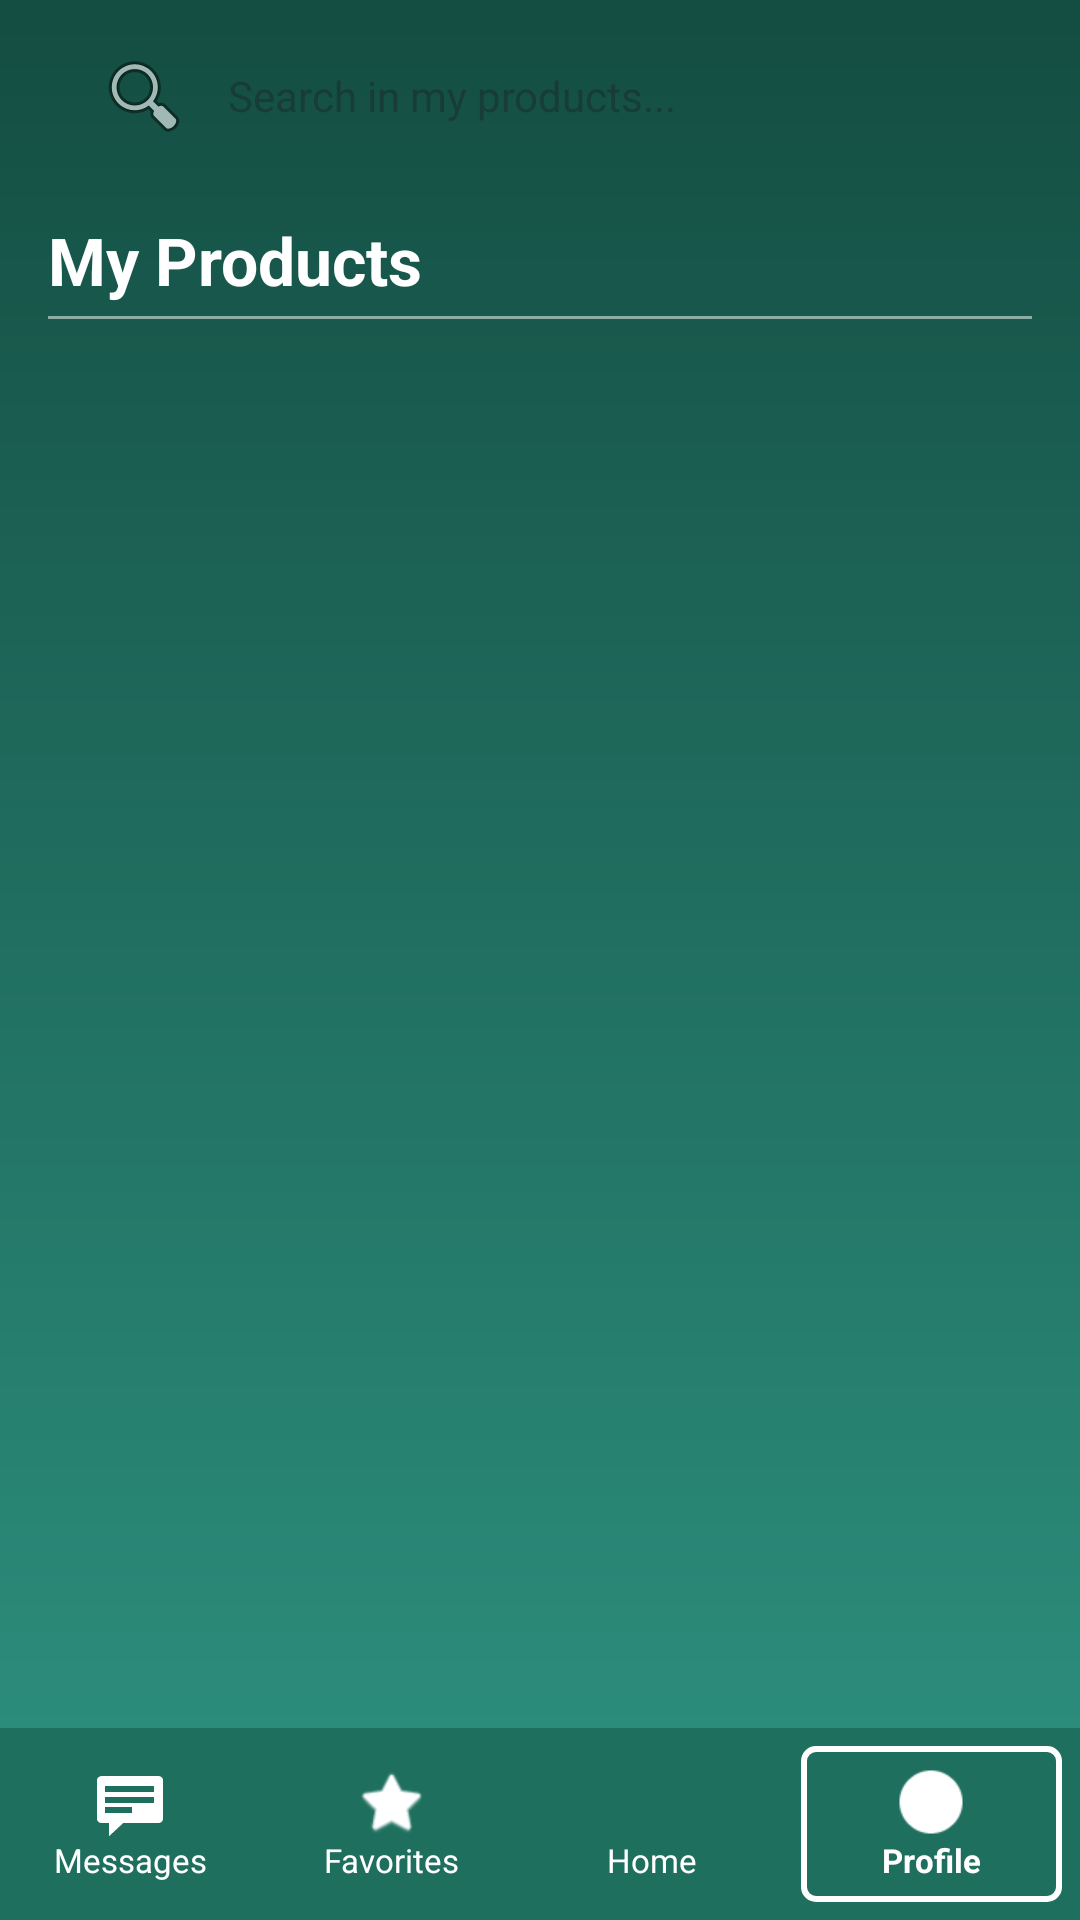

Reconstruct the res/layout file that produces this screen, plus the resources it refers to.
<!-- AndroidManifest.xml: application theme Theme.AppDevLocalBuyAndSellSystem -->
<!-- res/layout/my_products.xml -->
<?xml version="1.0" encoding="utf-8"?>
<androidx.constraintlayout.widget.ConstraintLayout xmlns:android="http://schemas.android.com/apk/res/android"
    xmlns:app="http://schemas.android.com/apk/res-auto"
    xmlns:tools="http://schemas.android.com/tools"
    android:layout_width="match_parent"
    android:layout_height="match_parent"
    android:background="@drawable/green_gradient_bg">

    
    <androidx.constraintlayout.widget.ConstraintLayout
        android:id="@+id/myProductsHeader"
        android:layout_width="match_parent"
        android:layout_height="64dp"
        android:paddingHorizontal="16dp"
        app:layout_constraintTop_toTopOf="parent">

        <EditText
            android:id="@+id/etMyProductsSearch"
            android:layout_width="match_parent"
            android:layout_height="40dp"
            android:background="@drawable/search_bar_bg"
            android:drawableStart="@android:drawable/ic_menu_search"
            android:drawablePadding="12dp"
            android:hint="@string/search_my_products_hint"
            android:importantForAutofill="no"
            android:inputType="text"
            android:paddingHorizontal="16dp"
            android:textColor="#000000"
            android:textSize="14sp"
            app:layout_constraintBottom_toBottomOf="parent"
            app:layout_constraintTop_toTopOf="parent" />

    </androidx.constraintlayout.widget.ConstraintLayout>

    
    <TextView
        android:id="@+id/tvMyProductsTitle"
        android:layout_width="wrap_content"
        android:layout_height="wrap_content"
        android:layout_marginStart="16dp"
        android:layout_marginTop="8dp"
        android:text="@string/my_products_title"
        android:textColor="#FFFFFF"
        android:textSize="22sp"
        android:textStyle="bold"
        app:layout_constraintStart_toStartOf="parent"
        app:layout_constraintTop_toBottomOf="@id/myProductsHeader" />

    <ImageButton
        android:id="@+id/btnDeleteProducts"
        android:layout_width="40dp"
        android:layout_height="40dp"
        android:layout_marginEnd="16dp"
        android:background="?attr/selectableItemBackgroundBorderless"
        android:contentDescription="Delete selected products"
        android:src="@android:drawable/ic_menu_delete"
        android:visibility="gone"
        app:layout_constraintBottom_toBottomOf="@id/tvMyProductsTitle"
        app:layout_constraintEnd_toEndOf="parent"
        app:layout_constraintTop_toTopOf="@id/tvMyProductsTitle"
        app:tint="#FFFFFF" />

    <View
        android:id="@+id/titleUnderline"
        android:layout_width="match_parent"
        android:layout_height="1dp"
        android:layout_marginHorizontal="16dp"
        android:layout_marginTop="4dp"
        android:background="#80FFFFFF"
        app:layout_constraintTop_toBottomOf="@id/tvMyProductsTitle" />

    
    <TextView
        android:id="@+id/tvNoProducts"
        android:layout_width="wrap_content"
        android:layout_height="wrap_content"
        android:text="No products uploaded yet"
        android:textColor="#CCFFFFFF"
        android:textSize="16sp"
        android:visibility="gone"
        app:layout_constraintBottom_toTopOf="@id/bottomNavBar"
        app:layout_constraintEnd_toEndOf="parent"
        app:layout_constraintStart_toStartOf="parent"
        app:layout_constraintTop_toBottomOf="@id/titleUnderline" />

    
    <androidx.recyclerview.widget.RecyclerView
        android:id="@+id/rvMyProducts"
        android:layout_width="match_parent"
        android:layout_height="0dp"
        android:layout_marginTop="8dp"
        android:paddingHorizontal="8dp"
        app:layout_constraintBottom_toTopOf="@id/bottomNavBar"
        app:layout_constraintTop_toBottomOf="@id/titleUnderline"
        tools:listitem="@layout/item_product" />

    
    <LinearLayout
        android:id="@+id/bottomNavBar"
        android:layout_width="match_parent"
        android:layout_height="64dp"
        android:background="#1F6F5F"
        android:baselineAligned="false"
        android:orientation="horizontal"
        app:layout_constraintBottom_toBottomOf="parent">

        <LinearLayout
            android:id="@+id/navMessages"
            android:layout_width="0dp"
            android:layout_height="match_parent"
            android:layout_weight="1"
            android:gravity="center"
            android:orientation="vertical">
            <ImageView
                android:layout_width="24dp"
                android:layout_height="24dp"
                android:src="@android:drawable/stat_notify_chat"
                app:tint="#FFFFFF"
                android:contentDescription="@string/messages" />
            <TextView
                android:layout_width="wrap_content"
                android:layout_height="wrap_content"
                android:text="@string/messages"
                android:textColor="#FFFFFF"
                android:textSize="11sp" />
        </LinearLayout>

        <LinearLayout
            android:id="@+id/navFavorites"
            android:layout_width="0dp"
            android:layout_height="match_parent"
            android:layout_weight="1"
            android:gravity="center"
            android:orientation="vertical">
            <ImageView
                android:layout_width="24dp"
                android:layout_height="24dp"
                android:src="@android:drawable/btn_star_big_on"
                app:tint="#FFFFFF"
                android:contentDescription="@string/favorites" />
            <TextView
                android:layout_width="wrap_content"
                android:layout_height="wrap_content"
                android:text="@string/favorites"
                android:textColor="#FFFFFF"
                android:textSize="11sp" />
        </LinearLayout>

        <LinearLayout
            android:id="@+id/navHome"
            android:layout_width="0dp"
            android:layout_height="match_parent"
            android:layout_weight="1"
            android:gravity="center"
            android:orientation="vertical">
            <ImageView
                android:layout_width="24dp"
                android:layout_height="24dp"
                android:src="@drawable/ic_cart"
                app:tint="#FFFFFF"
                android:contentDescription="@string/home" />
            <TextView
                android:layout_width="wrap_content"
                android:layout_height="wrap_content"
                android:text="@string/home"
                android:textColor="#FFFFFF"
                android:textSize="11sp" />
        </LinearLayout>

        
        <LinearLayout
            android:id="@+id/navMe"
            android:layout_width="0dp"
            android:layout_height="match_parent"
            android:layout_weight="1"
            android:layout_margin="6dp"
            android:background="@drawable/selected_nav_item_bg"
            android:gravity="center"
            android:orientation="vertical">
            <ImageView
                android:layout_width="24dp"
                android:layout_height="24dp"
                android:src="@android:drawable/presence_online"
                app:tint="#FFFFFF"
                android:contentDescription="@string/me" />
            <TextView
                android:layout_width="wrap_content"
                android:layout_height="wrap_content"
                android:text="@string/me"
                android:textColor="#FFFFFF"
                android:textSize="11sp"
                android:textStyle="bold" />
        </LinearLayout>

    </LinearLayout>

</androidx.constraintlayout.widget.ConstraintLayout>
<!-- res/layout/item_product.xml (included above) -->
<?xml version="1.0" encoding="utf-8"?>
<androidx.constraintlayout.widget.ConstraintLayout xmlns:android="http://schemas.android.com/apk/res/android"
    xmlns:app="http://schemas.android.com/apk/res-auto"
    android:layout_width="match_parent"
    android:layout_height="wrap_content"
    android:layout_margin="8dp"
    android:background="@drawable/product_card_bg"
    android:padding="12dp">

    <CheckBox
        android:id="@+id/cbSelectProduct"
        android:layout_width="wrap_content"
        android:layout_height="wrap_content"
        android:visibility="gone"
        app:layout_constraintBottom_toBottomOf="@id/ivProductUserIcon"
        app:layout_constraintStart_toStartOf="parent"
        app:layout_constraintTop_toTopOf="@id/ivProductUserIcon" />

    <ImageView
        android:id="@+id/ivProductUserIcon"
        android:layout_width="20dp"
        android:layout_height="20dp"
        android:layout_marginStart="8dp"
        android:scaleType="centerCrop"
        android:src="@drawable/ic_user"
        app:layout_constraintStart_toEndOf="@id/cbSelectProduct"
        app:layout_constraintTop_toTopOf="parent"
        android:contentDescription="Seller profile" />

    <TextView
        android:id="@+id/tvProductSellerName"
        android:layout_width="wrap_content"
        android:layout_height="wrap_content"
        android:layout_marginStart="6dp"
        android:text="ShopMaster"
        android:textColor="#888888"
        android:textSize="12sp"
        app:layout_constraintBottom_toBottomOf="@id/ivProductUserIcon"
        app:layout_constraintStart_toEndOf="@id/ivProductUserIcon"
        app:layout_constraintTop_toTopOf="@id/ivProductUserIcon" />

    <LinearLayout
        android:id="@+id/ratingContainer"
        android:layout_width="wrap_content"
        android:layout_height="wrap_content"
        android:gravity="center_vertical"
        android:orientation="horizontal"
        app:layout_constraintEnd_toEndOf="parent"
        app:layout_constraintTop_toTopOf="parent">

        <ImageView
            android:id="@+id/ivProductFavorite"
            android:layout_width="20dp"
            android:layout_height="20dp"
            android:layout_marginEnd="8dp"
            android:src="@drawable/ic_heart_outline"
            app:tint="#888888"
            android:contentDescription="Add to favorites" />

    </LinearLayout>

    <ImageView
        android:id="@+id/ivProductImage"
        android:layout_width="0dp"
        android:layout_height="140dp"
        android:layout_marginTop="8dp"
        android:contentDescription="Product Image"
        android:scaleType="centerInside"
        android:src="@android:drawable/ic_menu_gallery"
        android:background="#CCCCCC"
        app:layout_constraintEnd_toEndOf="parent"
        app:layout_constraintStart_toStartOf="parent"
        app:layout_constraintTop_toBottomOf="@id/ivProductUserIcon" />

    <TextView
        android:id="@+id/tvProductName"
        android:layout_width="0dp"
        android:layout_height="wrap_content"
        android:layout_marginTop="8dp"
        android:layout_marginEnd="8dp"
        android:text="Product Name"
        android:textColor="#000000"
        android:textSize="16sp"
        android:textStyle="bold"
        app:layout_constraintEnd_toStartOf="@id/tvProductPrice"
        app:layout_constraintStart_toStartOf="parent"
        app:layout_constraintTop_toBottomOf="@id/ivProductImage" />

    <TextView
        android:id="@+id/tvProductPrice"
        android:layout_width="wrap_content"
        android:layout_height="wrap_content"
        android:text="₱1,299.00"
        android:textColor="#000000"
        android:textSize="14sp"
        android:textStyle="bold"
        app:layout_constraintBottom_toBottomOf="@id/tvProductName"
        app:layout_constraintEnd_toEndOf="parent"
        app:layout_constraintTop_toTopOf="@id/tvProductName" />

    <TextView
        android:id="@+id/tvProductDesc"
        android:layout_width="wrap_content"
        android:layout_height="wrap_content"
        android:text="awdawdawdawd"
        android:textColor="#666666"
        android:textSize="12sp"
        app:layout_constraintStart_toStartOf="parent"
        app:layout_constraintTop_toBottomOf="@id/tvProductName" />

</androidx.constraintlayout.widget.ConstraintLayout>
<!-- resources referenced by this layout -->
<resources>
  <!-- drawable green_gradient_bg (drawable) -->
  <?xml version="1.0" encoding="utf-8"?>
  <shape xmlns:android="http://schemas.android.com/apk/res/android"
      android:shape="rectangle">
      <gradient
          android:startColor="#144D42"
          android:endColor="#2E9381"
          android:angle="270" />
  </shape>
  <!-- drawable ic_heart_outline (drawable) -->
  <vector xmlns:android="http://schemas.android.com/apk/res/android"
      android:width="24dp"
      android:height="24dp"
      android:viewportWidth="24"
      android:viewportHeight="24">
      <path
          android:fillColor="#888888"
          android:pathData="M16.5,3c-1.74,0 -3.41,0.81 -4.5,2.09C10.91,3.81 9.24,3 7.5,3C4.42,3 2,5.42 2,8.5c0,3.78 3.4,6.86 8.55,11.54L12,21.35l1.45,-1.32C18.6,15.36 22,12.28 22,8.5C22,5.42 19.58,3 16.5,3zM12.1,18.55l-0.1,0.1 -0.1,-0.1C7.14,14.24 4,11.39 4,8.5C4,6.5 5.5,5 7.5,5c1.54,0 3.04,0.99 3.57,2.36h1.87C13.46,5.99 14.96,5 16.5,5c2,0 3.5,1.5 3.5,3.5C20,11.39 16.86,14.24 12.1,18.55z"/>
  </vector>
  <!-- drawable ic_user (drawable) -->
  <vector xmlns:android="http://schemas.android.com/apk/res/android"
      android:width="24dp"
      android:height="24dp"
      android:viewportWidth="24"
      android:viewportHeight="24">
      <path
          android:fillColor="#1F6F5F"
          android:pathData="M12,12c2.21,0 4,-1.79 4,-4s-1.79,-4 -4,-4 -4,1.79 -4,4 1.79,4 4,4zM12,14c-2.67,0 -8,1.34 -8,4v2h16v-2c0,-2.66 -5.33,-4 -8,-4z" />
  </vector>
  <!-- drawable selected_nav_item_bg (drawable) -->
  <?xml version="1.0" encoding="utf-8"?>
  <shape xmlns:android="http://schemas.android.com/apk/res/android"
      android:shape="rectangle">
      <stroke
          android:width="2dp"
          android:color="#FFFFFF" />
      <corners android:radius="4dp" />
  </shape>
  <string name="favorites">Favorites</string>
  <string name="home">Home</string>
  <string name="me">Profile</string>
  <string name="messages">Messages</string>
  <string name="my_products_title">My Products</string>
  <string name="search_my_products_hint">Search in my products...</string>
  <style name="Theme.AppDevLocalBuyAndSellSystem" parent="Base.Theme.AppDevLocalBuyAndSellSystem" />
  <style name="Base.Theme.AppDevLocalBuyAndSellSystem" parent="Theme.Material3.DayNight.NoActionBar">
          
          
      </style>
</resources>
